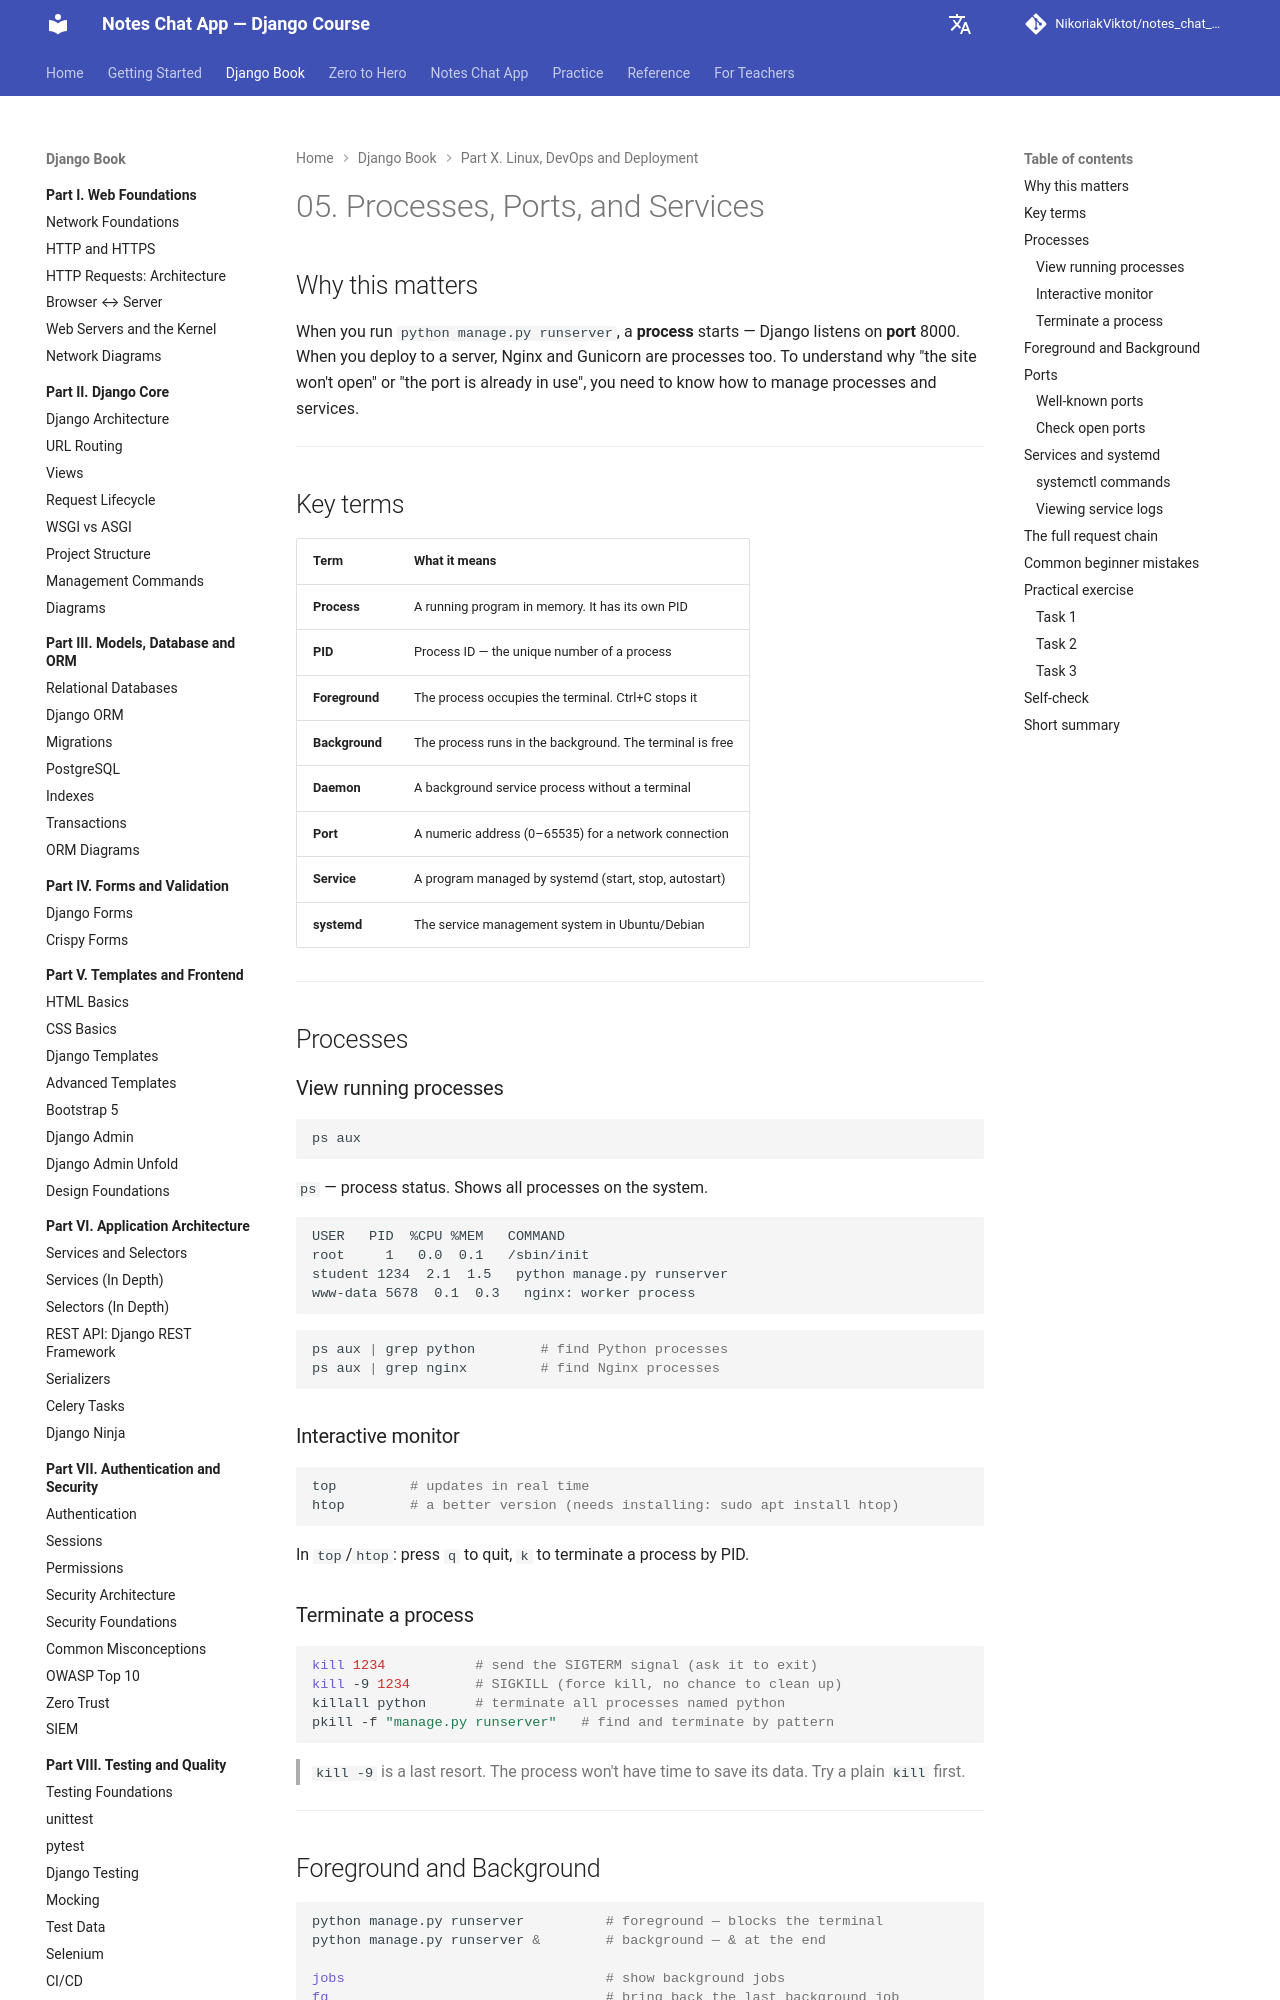

repository: NikoriakViktot/notes_chat_app · page: en/10_linux_and_devops/linux_05_processes_ports_services_full/index.html · generator: mkdocs

# 05. Процеси, порти і сервіси

## Навіщо це потрібно

Коли ти запускаєш `python manage.py runserver`, стартує **процес** — Django слухає на **порту** 8000. Коли ти деплоїш на сервер, Nginx і Gunicorn теж є процесами. Щоб розуміти, чому "сайт не відкривається" або "порт вже зайнятий" — потрібно знати, як керувати процесами і сервісами.

---

## Ключові терміни

| Термін | Що означає |
|---|---|
| **Процес** | Запущена програма в пам'яті. Має свій PID |
| **PID** | Process ID — унікальний номер процесу |
| **Foreground** | Процес займає термінал. Ctrl+C зупиняє |
| **Background** | Процес працює у фоні. Термінал вільний |
| **Daemon** | Фоновий сервісний процес без терміналу |
| **Порт** | Числова адреса (0–65535) для мережевого з'єднання |
| **Сервіс** | Програма, якою керує systemd (запуск, зупинка, автостарт) |
| **systemd** | Система керування сервісами в Ubuntu/Debian |

---

## Процеси

### Переглянути запущені процеси

```bash
ps aux
```
`ps` — process status. Показує всі процеси системи.

```text
USER   PID  %CPU %MEM   COMMAND
root     1   0.0  0.1   /sbin/init
student 1234  2.1  1.5   python manage.py runserver
www-data 5678  0.1  0.3   nginx: worker process
```

```bash
ps aux | grep python        # знайти процеси Python
ps aux | grep nginx         # знайти Nginx-процеси
```

### Інтерактивний монітор

```bash
top         # оновлюється в реальному часі
htop        # краща версія (потрібно встановити: sudo apt install htop)
```

У `top`/`htop`: натисни `q` щоб вийти, `k` щоб завершити процес за PID.

### Завершити процес

```bash
kill 1234           # надіслати сигнал SIGTERM (попросити завершитися)
kill -9 1234        # SIGKILL (примусово вбити, без можливості cleanup)
killall python      # завершити всі процеси з ім'ям python
pkill -f "manage.py runserver"   # знайти і завершити по шаблону
```

> `kill -9` — крайній захід. Процес не встигне зберегти дані. Спочатку пробуй просто `kill`.

---
